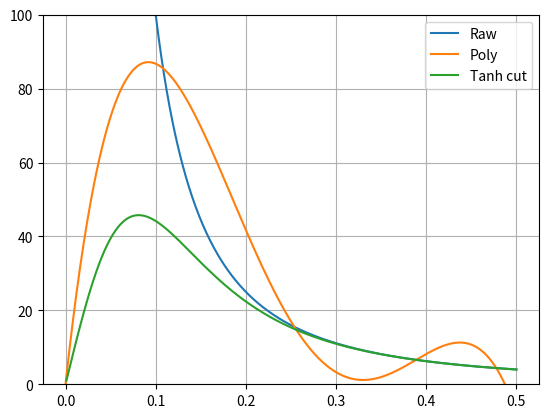

Write Python code to recreate this figure.
import numpy as np
import matplotlib.pyplot as plt




polynomial_degree = 4
R_core = 0.5
j = np.arange(1, polynomial_degree + 1)
A = R_core ** 2 / (2 + j[np.newaxis, :] + j[:, np.newaxis] + 1)
b = 1 / (j + 1)
coeff = np.linalg.solve(A, b)
coeff = coeff[:, np.newaxis]


n_points = 500
r = np.linspace(0, R_core, n_points)
force_raw = 1/r**2

rn = (r/R_core)**j[:, np.newaxis]
force_poly = np.sum(coeff * rn, axis=0)

R_cut = 0.1
r_cut = r/np.tanh(r/R_cut)
force_tanh_cut = r / r_cut**3


plt.close("all")
plt.plot(r, force_raw, label="Raw")
plt.plot(r, force_poly, label="Poly")
plt.plot(r, force_tanh_cut, label="Tanh cut")
plt.grid()
plt.legend()
plt.ylim([0, 100])




